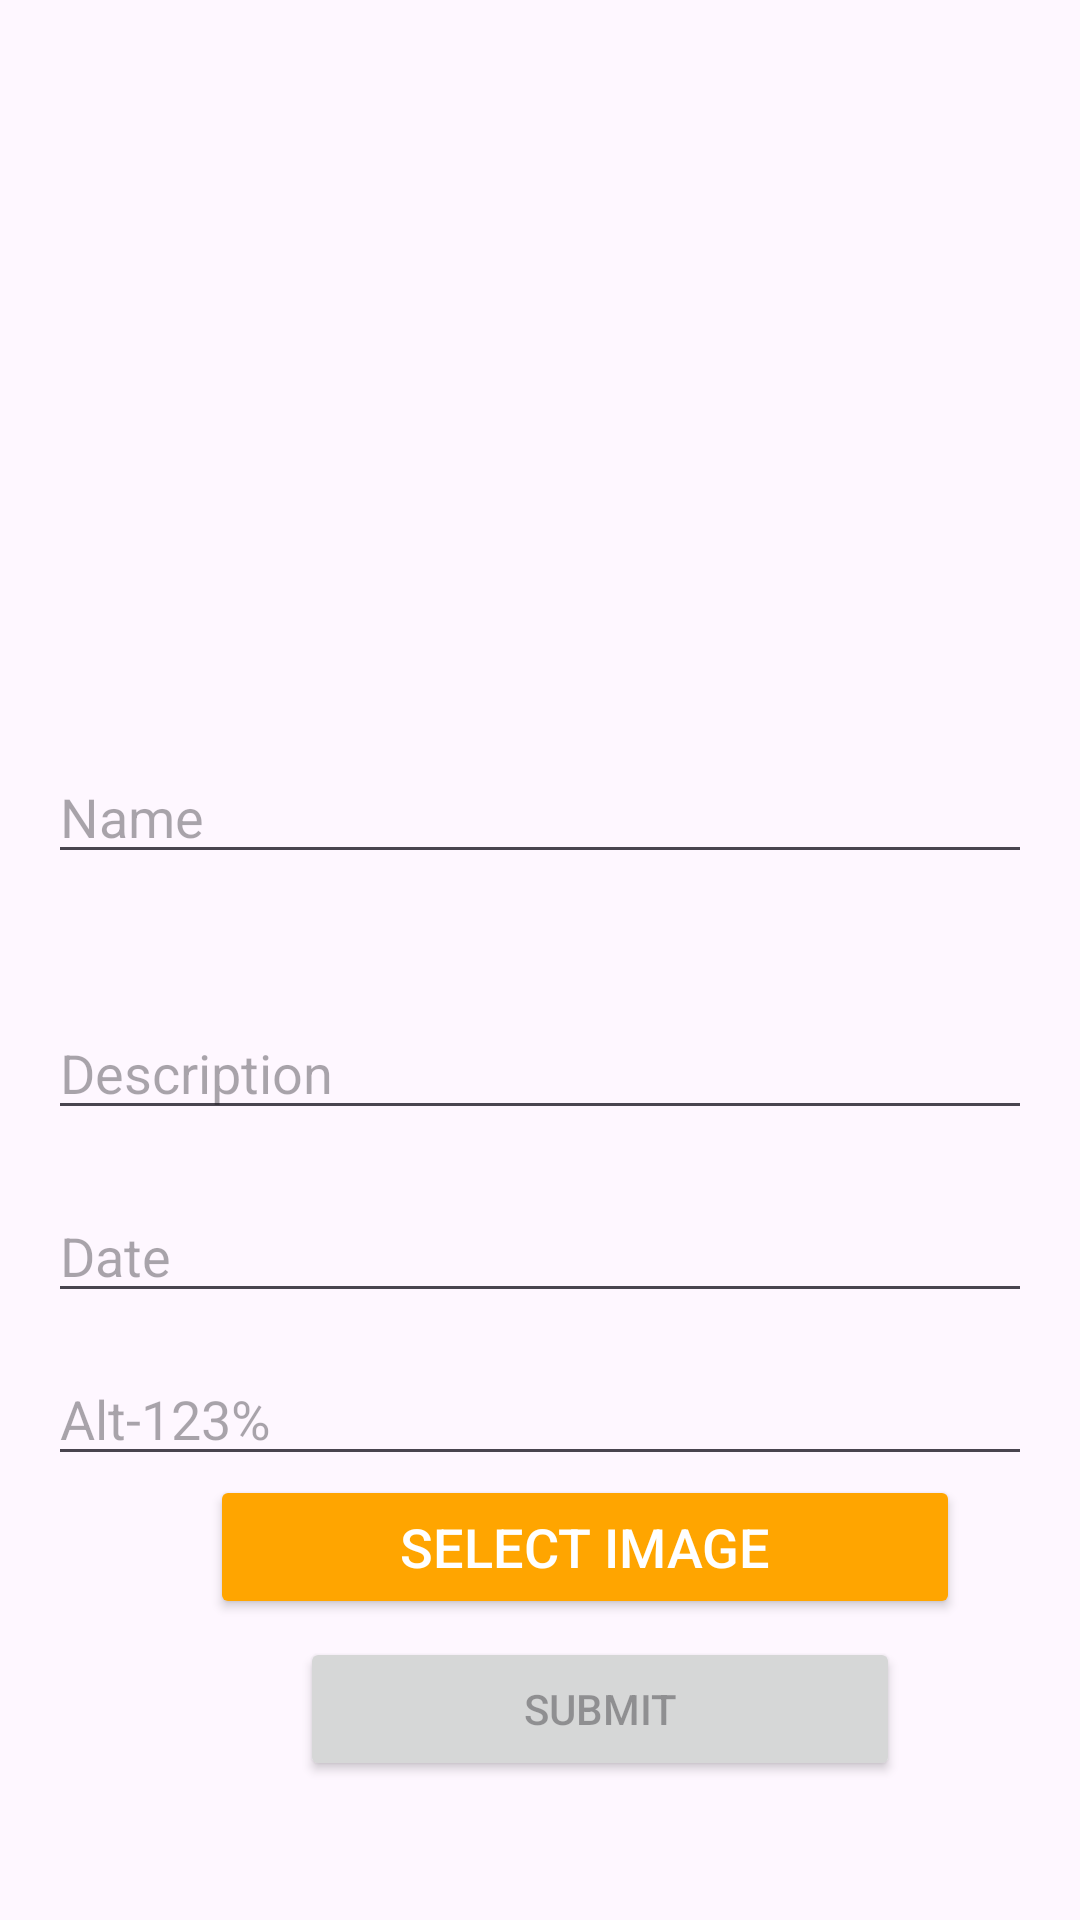

Android layout source for this screen:
<!-- AndroidManifest.xml: application theme Theme.Tradix -->
<!-- res/layout/insertnews.xml -->
<?xml version="1.0" encoding="utf-8"?>
<RelativeLayout xmlns:android="http://schemas.android.com/apk/res/android"
    android:layout_width="match_parent"
    android:layout_height="match_parent"
    android:id="@+id/addcourses">

    <ImageView
        android:id="@+id/imageview123"
        android:layout_width="150dp"
        android:layout_height="150dp"
        android:layout_marginLeft="130dp"
        android:layout_marginTop="25dp" />

    <EditText
        android:id="@+id/first1"
        android:layout_width="match_parent"
        android:layout_height="wrap_content"
        android:layout_marginStart="16dp"
        android:layout_marginTop="250dp"
        android:layout_marginEnd="16dp"
        android:hint="Name" />

    <ScrollView
        android:layout_width="match_parent"
        android:layout_height="50dp"
        android:layout_below="@+id/first1"
        android:layout_marginTop="44dp"
        android:id="@+id/first12">

        <EditText
            android:id="@+id/first2"
            android:layout_width="match_parent"
            android:layout_height="wrap_content"
            android:layout_marginStart="16dp"
            android:layout_marginEnd="16dp"
            android:hint="Description" />
    </ScrollView>

    <EditText
        android:id="@+id/first22"
        android:layout_width="match_parent"
        android:layout_height="wrap_content"
        android:layout_below="@+id/first12"
        android:layout_marginStart="16dp"
        android:layout_marginTop="11dp"
        android:layout_marginEnd="16dp"
        android:hint="Date" />

    
    <EditText
        android:id="@+id/first"
        android:layout_width="match_parent"
        android:layout_height="wrap_content"
        android:layout_below="@+id/first22"
        android:layout_marginStart="16dp"
        android:layout_marginTop="13dp"
        android:layout_marginEnd="16dp"
        android:hint="Alt-123%" />

    <Button
        android:id="@+id/submit"
        android:layout_width="200dp"
        android:layout_height="wrap_content"
        android:layout_below="@+id/SelectImage"
        android:layout_marginLeft="100dp"
        android:layout_marginTop="6dp"
        android:hint="SUBMIT" />

    <Button
        android:id="@+id/SelectImage"
        android:layout_width="250dp"
        android:layout_height="wrap_content"
        android:layout_below="@+id/first22"
        android:layout_marginLeft="70dp"
        android:layout_marginTop="54dp"
        android:backgroundTint="#ffa500"
        android:text="SELECT IMAGE"
        android:textColor="@android:color/white"
        android:textSize="18sp" />

</RelativeLayout>
<!-- resources referenced by this layout -->
<resources>
  <style name="Theme.Tradix" parent="Base.Theme.Tradix" />
  <style name="Base.Theme.Tradix" parent="Theme.Material3.DayNight.NoActionBar">
          
          
      </style>
</resources>
